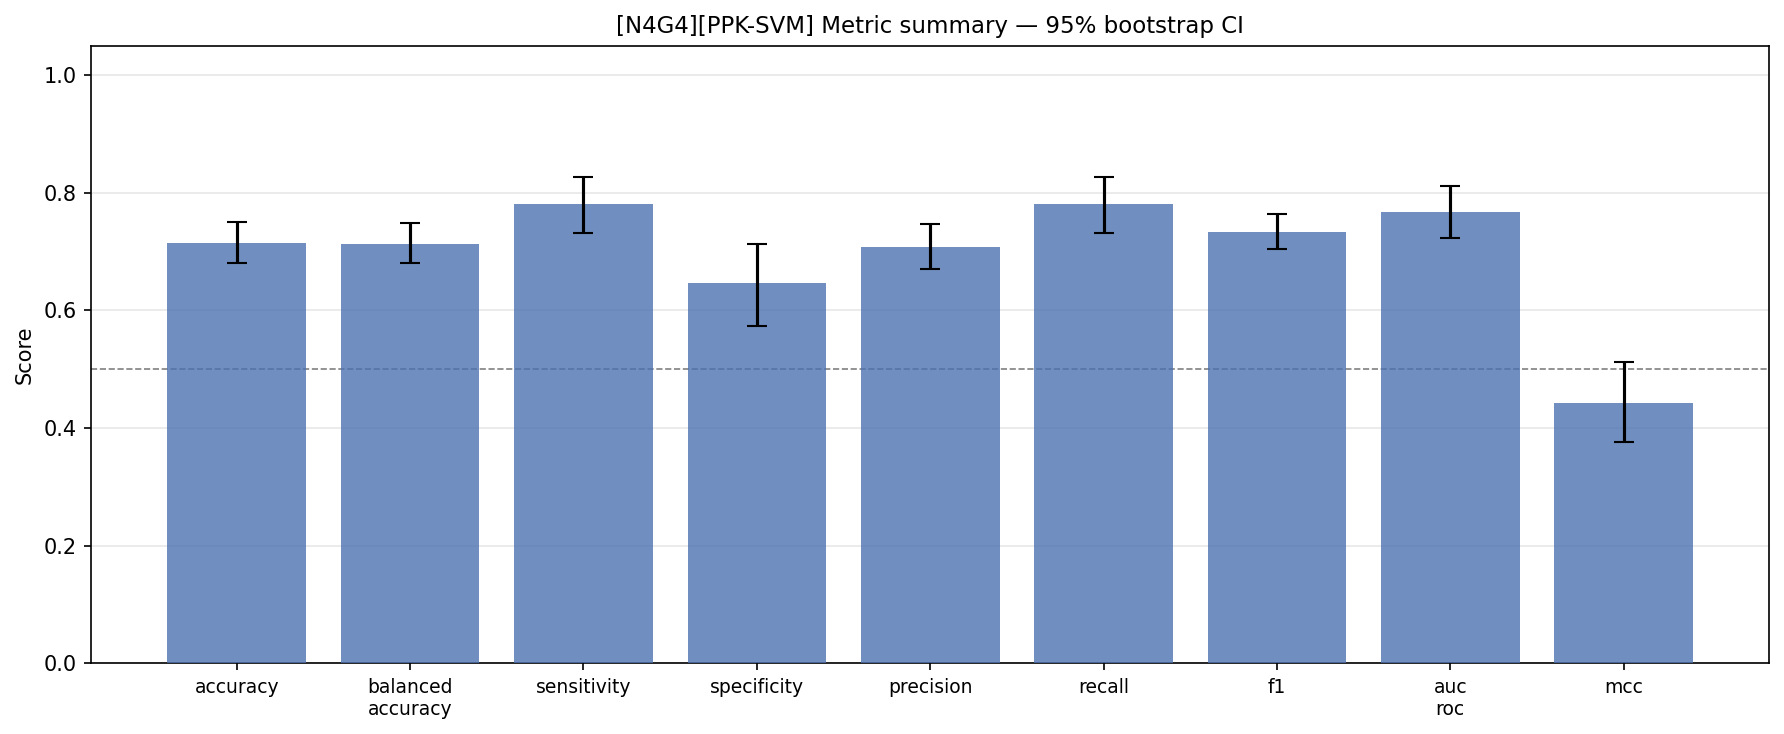

Data behind this chart, as committed beside it:
config_tag, classifier, metric, mean, std, ci_lower, ci_upper, min, max, n_folds
N4G4, PPK-SVM, accuracy, 0.7143, 0.0855, 0.6806, 0.7502, 0.5417, 0.875, 25
N4G4, PPK-SVM, balanced_accuracy, 0.7135, 0.086, 0.68, 0.7492, 0.5417, 0.875, 25
N4G4, PPK-SVM, sensitivity, 0.7803, 0.1222, 0.731, 0.8272, 0.5, 1.0, 25
N4G4, PPK-SVM, specificity, 0.6467, 0.1752, 0.5733, 0.7133, 0.25, 0.9167, 25
N4G4, PPK-SVM, precision, 0.707, 0.0974, 0.67, 0.7463, 0.5294, 0.9091, 25
N4G4, PPK-SVM, recall, 0.7803, 0.1222, 0.731, 0.8272, 0.5, 1.0, 25
N4G4, PPK-SVM, f1, 0.7328, 0.0771, 0.7049, 0.7638, 0.5926, 0.88, 25
N4G4, PPK-SVM, auc_roc, 0.7666, 0.1142, 0.7228, 0.8113, 0.4514, 0.9444, 25
N4G4, PPK-SVM, mcc, 0.4422, 0.1683, 0.3769, 0.5122, 0.0917, 0.7526, 25
